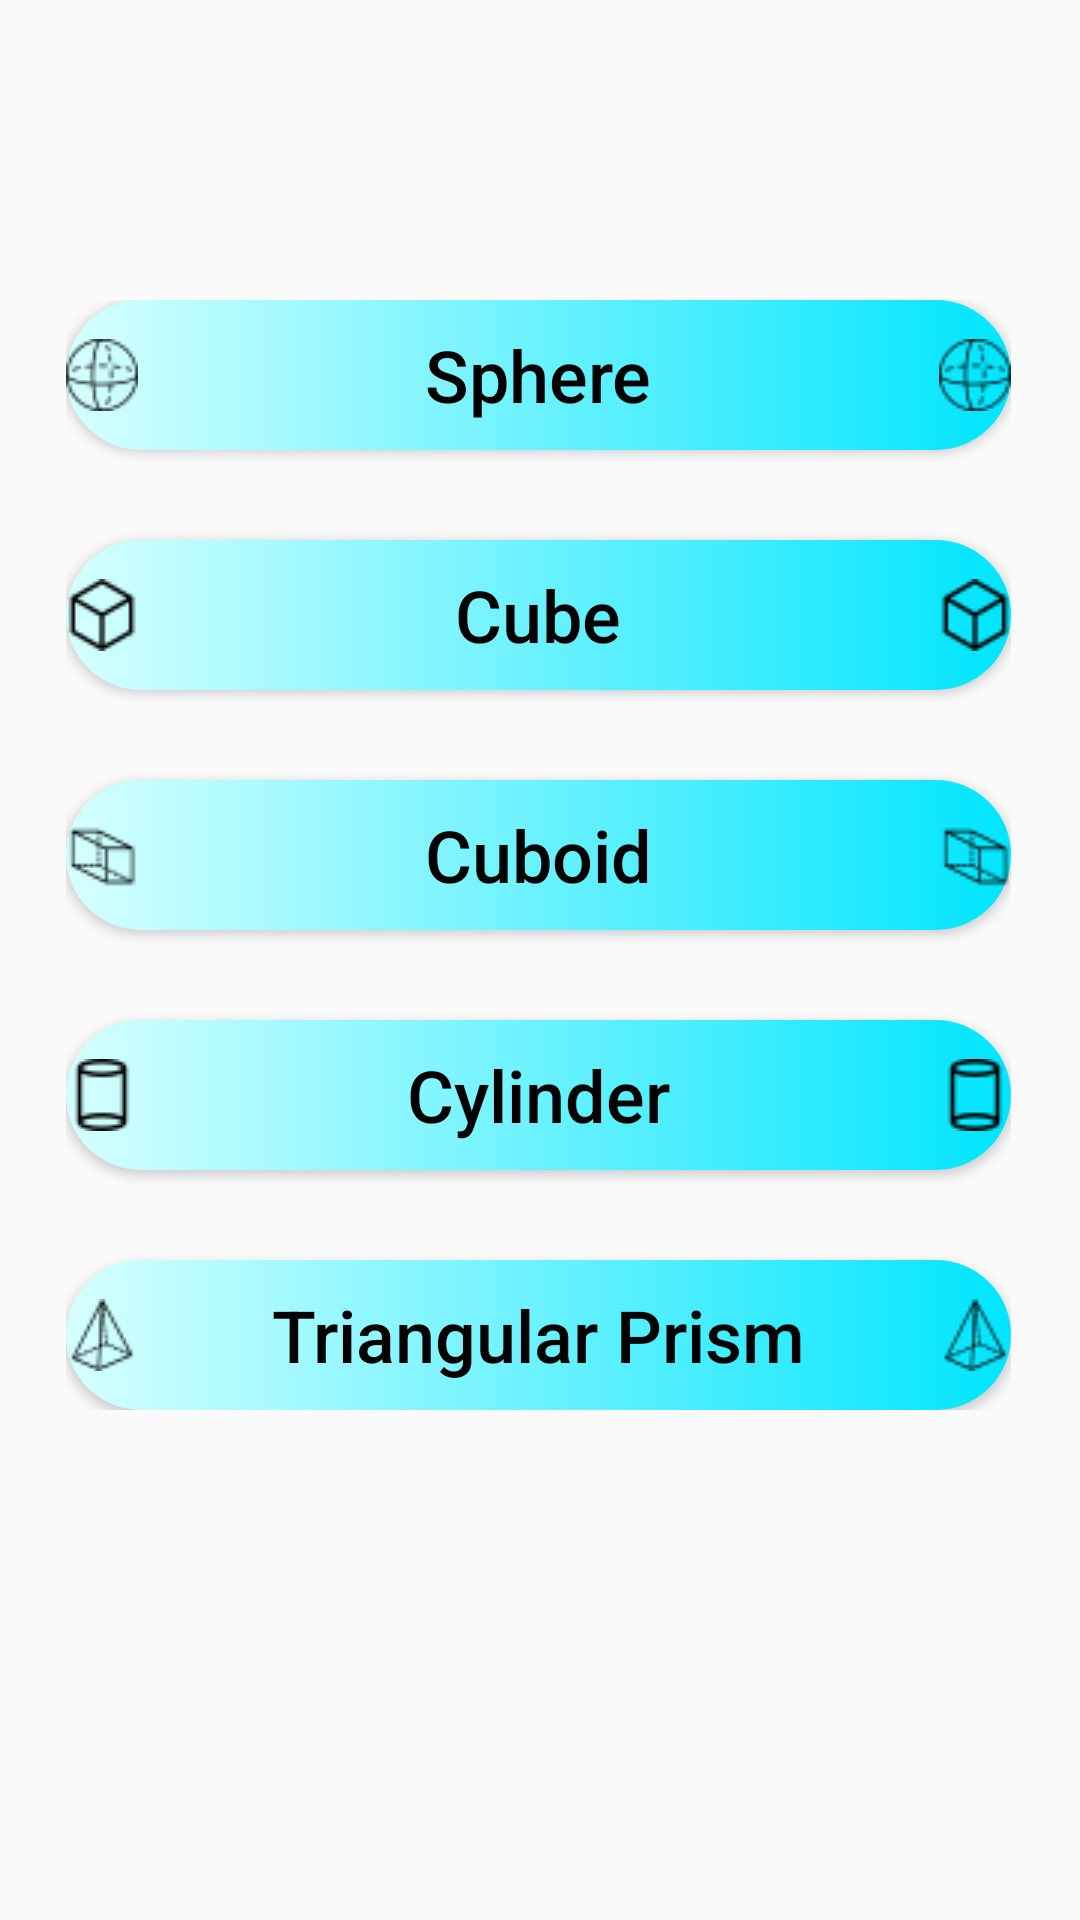

Layout XML and referenced resources for this Android screen:
<!-- AndroidManifest.xml: application theme AppTheme -->
<!-- res/layout/activity_surface_area_sc.xml -->
<?xml version="1.0" encoding="utf-8"?>
<androidx.constraintlayout.widget.ConstraintLayout xmlns:android="http://schemas.android.com/apk/res/android"
    xmlns:app="http://schemas.android.com/apk/res-auto"
    xmlns:tools="http://schemas.android.com/tools"
    android:layout_width="match_parent"
    android:layout_height="match_parent"
    tools:context=".SurfaceAreaSc">


    <ScrollView
        android:layout_width="315dp"
        android:layout_height="540dp"
        app:layout_constraintBottom_toBottomOf="parent"
        app:layout_constraintEnd_toEndOf="parent"
        app:layout_constraintHorizontal_bias="0.492"
        app:layout_constraintStart_toStartOf="parent"
        app:layout_constraintTop_toTopOf="parent"
        app:layout_constraintVertical_bias="1.0">

        <LinearLayout
            android:layout_width="match_parent"
            android:layout_height="wrap_content"
            android:orientation="vertical">

            <Button
                android:id="@+id/sasphere"
                android:layout_width="match_parent"
                android:layout_height="50dp"
                android:background="@drawable/ripple"
                android:drawableLeft="@drawable/sphere"
                android:drawableRight="@drawable/sphere"
                android:text="Sphere"
                android:textAllCaps="false"
                android:textColor="#000000"
                android:textSize="24sp"
                app:layout_constraintBottom_toBottomOf="parent"
                app:layout_constraintEnd_toEndOf="parent"
                app:layout_constraintHorizontal_bias="0.495"
                app:layout_constraintStart_toStartOf="parent"
                app:layout_constraintTop_toTopOf="parent"
                app:layout_constraintVertical_bias="0.278" />

            <Space
                android:layout_width="match_parent"
                android:layout_height="30dp" />


            <Button
                android:id="@+id/sacube"
                android:layout_width="match_parent"
                android:layout_height="50dp"
                android:background="@drawable/ripple"
                android:drawableLeft="@drawable/cube"
                android:drawableRight="@drawable/cube"
                android:text="Cube"
                android:textAllCaps="false"
                android:textColor="#000000"

                android:textSize="24sp"
                app:layout_constraintBottom_toBottomOf="parent"
                app:layout_constraintEnd_toEndOf="parent"
                app:layout_constraintHorizontal_bias="0.495"
                app:layout_constraintStart_toStartOf="parent"
                app:layout_constraintTop_toTopOf="parent"
                app:layout_constraintVertical_bias="0.278" />

            <Space
                android:layout_width="match_parent"
                android:layout_height="30dp" />

            <Button
                android:id="@+id/sacuboid"
                android:layout_width="match_parent"
                android:layout_height="50dp"
                android:background="@drawable/ripple"
                android:drawableLeft="@drawable/cuboid"
                android:drawableRight="@drawable/cuboid"
                android:text="Cuboid"
                android:textAllCaps="false"
                android:textColor="#000000"

                android:textSize="24sp"
                app:layout_constraintBottom_toBottomOf="parent"
                app:layout_constraintEnd_toEndOf="parent"
                app:layout_constraintHorizontal_bias="0.495"
                app:layout_constraintStart_toStartOf="parent"
                app:layout_constraintTop_toTopOf="parent"
                app:layout_constraintVertical_bias="0.278" />

            <Space
                android:layout_width="match_parent"
                android:layout_height="30dp" />

            <Button
                android:id="@+id/sacylinder"
                android:layout_width="match_parent"
                android:layout_height="50dp"
                android:background="@drawable/ripple"
                android:drawableLeft="@drawable/cylinder"
                android:drawableRight="@drawable/cylinder"
                android:text="Cylinder"
                android:textAllCaps="false"
                android:textColor="#000000"
                android:textSize="24sp"
                app:layout_constraintBottom_toBottomOf="parent"
                app:layout_constraintEnd_toEndOf="parent"
                app:layout_constraintHorizontal_bias="0.495"
                app:layout_constraintStart_toStartOf="parent"
                app:layout_constraintTop_toTopOf="parent"
                app:layout_constraintVertical_bias="0.278" />

            <Space
                android:layout_width="match_parent"
                android:layout_height="30dp" />

            <Button
                android:id="@+id/satriangprism"
                android:layout_width="match_parent"
                android:layout_height="50dp"
                android:background="@drawable/ripple"
                android:drawableLeft="@drawable/triprism"
                android:drawableRight="@drawable/triprism"
                android:text="Triangular Prism"
                android:textAllCaps="false"
                android:textColor="#000000"
                android:textSize="24sp"
                app:layout_constraintBottom_toBottomOf="parent"
                app:layout_constraintEnd_toEndOf="parent"
                app:layout_constraintHorizontal_bias="0.495"
                app:layout_constraintStart_toStartOf="parent"
                app:layout_constraintTop_toTopOf="parent"
                app:layout_constraintVertical_bias="0.278" />


        </LinearLayout>
    </ScrollView>

</androidx.constraintlayout.widget.ConstraintLayout>
<!-- resources referenced by this layout -->
<resources>
  <!-- drawable cube: png bitmap (drawable, 660 bytes) -->
  <!-- drawable cuboid: png bitmap (drawable, 620 bytes) -->
  <!-- drawable cylinder: png bitmap (drawable, 579 bytes) -->
  <!-- drawable ripple (drawable) -->
  <?xml version="1.0" encoding="utf-8"?>
  <selector xmlns:android="http://schemas.android.com/apk/res/android">
  
  <item>
  <shape android:shape="rectangle">
  <solid android:color="@color/colorPrimaryDark" />
      <corners android:radius="50dp" />
  
    <gradient android:startColor="#d6ffff"  android:endColor="#00e5ff" android:type="linear" />
  
  
  </shape>
  </item>
  
  
  
  
  </selector>
  <!-- drawable sphere: png bitmap (drawable, 821 bytes) -->
  <!-- drawable triprism: png bitmap (drawable, 705 bytes) -->
  <style name="AppTheme" parent="Theme.AppCompat.Light.DarkActionBar">
          
          <item name="colorPrimary">@color/colorPrimary</item>
          <item name="colorPrimaryDark">@color/colorPrimaryDark</item>
          <item name="colorAccent">@color/colorAccent</item>
          <item name="android:actionBarSize">45dp</item>
      </style>
  <!-- not gathered from this repository: default colours our renderer supplied (Android Studio template values) -->
  <color name="colorPrimary">#FF6200EE</color>
  <color name="colorPrimaryDark">#FF3700B3</color>
  <color name="colorAccent">#FF03DAC5</color>
</resources>
